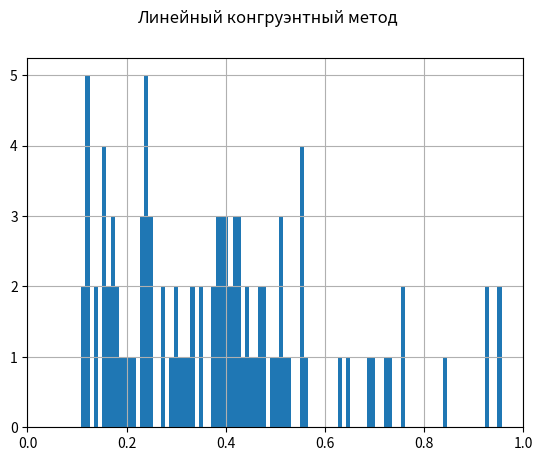

The script that saved this image:
import pandas as pd
import matplotlib.pyplot as plt


# метод мультконгр
n = 4
count = 100

a_const = 1357
b_const = 5689
var = a_const

list_var = []
list_prod = []
list_celoye = []
list_ostatok = []
list_random = []

for i in range(count):

    prod = a_const * var
    celoye = prod // b_const
    ostatok = prod % b_const
    if len(str(ostatok)) < n:
        ostatok = int(str(ostatok) + '0' * (n - len(str(ostatok))))

    random = ostatok / (10 ** n)

    list_var.append(var)
    list_prod.append(prod)
    list_celoye.append(celoye)
    list_ostatok.append(ostatok)
    list_random.append(random)

    var = ostatok

data = {'var': list_var, 'prod': list_prod, 'celoye': list_celoye, 'ostatok': list_ostatok, 'random': list_random}

df = pd.DataFrame(data=data)
print(df)

df['random'].hist(bins=100)
title = plt.suptitle('Линейный конгруэнтный метод')
plt.xlim(0.0, 1.0)
plt.show()